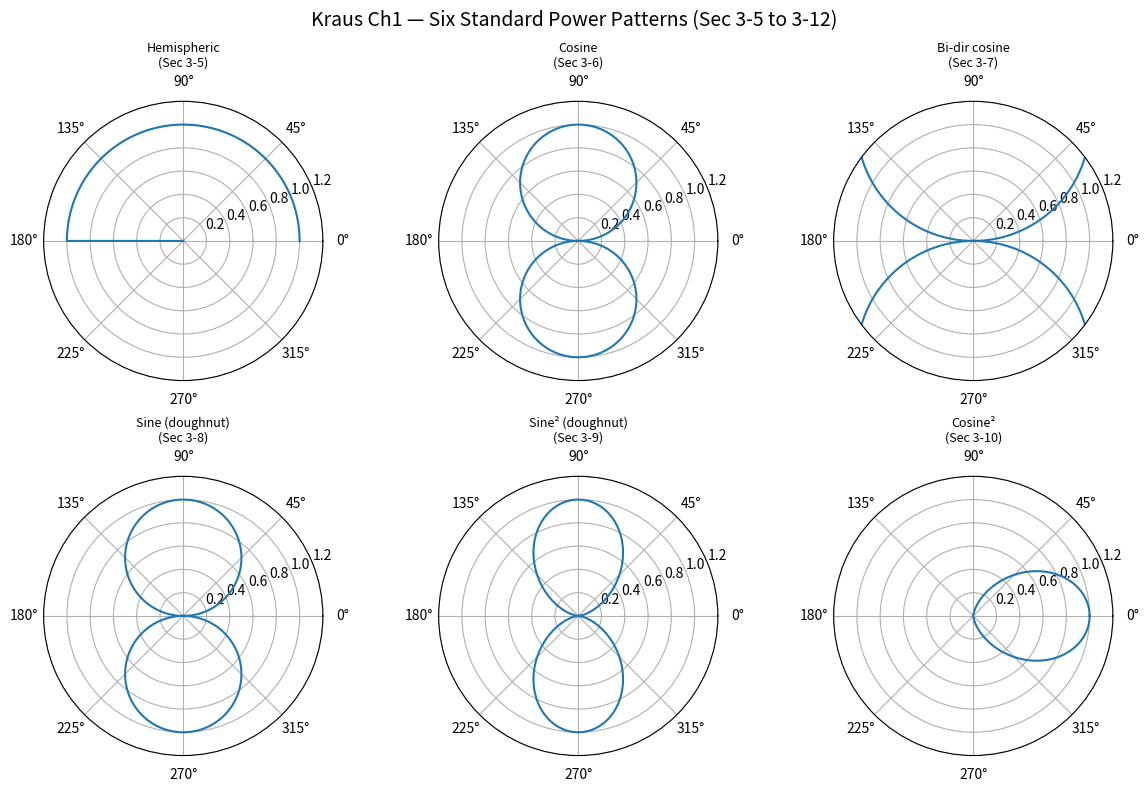

The matplotlib source for this figure: (Note: this script raises an exception after producing the figure.)
"""
Kraus 'Antennas' 2nd Edition — Chapter 1: Introduction
======================================================
Key topics:
- Dimensional analysis and SI unit conventions
- Antenna taxonomy and field regions
- Fundamental antenna parameters (directivity, gain, effective aperture, beam width)
- Physical constants from scipy.constants
"""

import numpy as np
import matplotlib.pyplot as plt
from scipy import constants

# ─── Physical Constants ───────────────────────────────────────────────────────
c = constants.c          # speed of light in vacuum (m/s)
eps0 = constants.epsilon_0   # permittivity of free space (F/m)
mu0 = constants.mu_0         # permeability of free space (H/m)
Z0  = np.sqrt(mu0 / eps0)   # intrinsic impedance of free space (~377 Ω)
ETA0 = Z0                    # alias

print("=" * 60)
print("Kraus Chapter 1 — Introduction: Key Constants")
print("=" * 60)
print(f"c  = {c:.4e} m/s")
print(f"ε₀ = {eps0:.4e} F/m")
print(f"μ₀ = {mu0:.4e} H/m")
print(f"Z₀ = {Z0:.4f} Ω")

# ─────────────────────────────────────────────────────────────────────────────
# Example 1: Dimensional Analysis Check
# Kraus p.1403 — Example 1
# D = 200 pC/m² → check that left side M/L² equals right side M/L³·T·I
# ─────────────────────────────────────────────────────────────────────────────
def dimensional_check():
    """
    Dimensional balance check for D = ε₀·E.
    [D] = C/m² = I·T / L²
    [ε₀] = F/m = I²·T⁴ / (L³·M)
    [E] = V/m = M·L / (I·T³)
    Left side: I·T / L²
    Right side: I²·T⁴/(L³·M) · M·L/(I·T³) = I·T / L²  ✓
    """
    print("\n--- Example 1: Dimensional Analysis Check ---")
    print("D = ε₀ · E  →  [C/m²] = [F/m]·[V/m]  ✓  Both sides: I·T/L²")
    print("Flux density D = 200 pC/m² = 2×10⁻¹⁰ C/m²")
    D = 200e-12   # C/m²
    E_field = D / eps0   # V/m
    print(f"Corresponding E-field: E = D/ε₀ = {E_field:.4e} V/m")

dimensional_check()

# ─────────────────────────────────────────────────────────────────────────────
# Example 2: Antenna taxonomy — region names
# ─────────────────────────────────────────────────────────────────────────────
def antenna_regions():
    """
    Kraus Table 1-2 / Sec. 1-5: Antenna field zones
    Reactive near field  : r < 0.1·λ
    Radiating near field (Fresnel): 0.1·λ < r < 2·D²/λ
    Far field (Fraunhofer) : r > 2·D²/λ  (D = maximum antenna dimension)
    """
    print("\n--- Example 2: Antenna Field Regions ---")
    freq = 300e6           # 300 MHz
    lam = c / freq         # wavelength = 1 m
    D   = 0.5 * lam        # largest antenna dimension = λ/2
    r_reactive = 0.1 * lam
    r_fraunhofer = 2 * D**2 / lam
    print(f"f = {freq/1e6} MHz  →  λ = {lam:.3f} m")
    print(f"Reactive near-field boundary:  r = 0.1·λ = {r_reactive:.3f} m")
    print(f"Far-field boundary (Fraunhofer): r > 2·D²/λ = {r_fraunhofer:.3f} m")
    return lam, D, freq

lam, D, freq = antenna_regions()

# ─────────────────────────────────────────────────────────────────────────────
# Example 3: Free-space wavelength and wave number
# ─────────────────────────────────────────────────────────────────────────────
def wavelength_and_k():
    """
    Kraus — given frequency → λ, then k = 2π/λ
    """
    print("\n--- Example 3: λ and k at common frequencies ---")
    freqs_MHz = [30, 300, 3000]   # MHz
    for f in freqs_MHz:
        lam_m = c / (f * 1e6)
        k_rad_m = 2 * np.pi / lam_m
        print(f"  f={f:4d} MHz:  λ={lam_m:.4f} m,  k={k_rad_m:.4f} rad/m")
    return

wavelength_and_k()

# ─────────────────────────────────────────────────────────────────────────────
# Example 4: SI unit prefixes (from Kraus Table inside front cover)
# ─────────────────────────────────────────────────────────────────────────────
def unit_prefixes():
    """
    Kraus Sec 1-6: SI prefixes for conciseness.
    """
    print("\n--- Example 4: SI Prefixes ---")
    prefixes = {
        'p': 1e-12,   # pico
        'n': 1e-9,    # nano
        'µ': 1e-6,    # micro
        'm': 1e-3,    # milli
        'k': 1e3,     # kilo
        'M': 1e6,     # mega
        'G': 1e9,     # giga
    }
    for sym, val in prefixes.items():
        print(f"  {sym:2s} = {val:.0e}")
    return

unit_prefixes()

# ─────────────────────────────────────────────────────────────────────────────
# Example 5: Antenna pattern quantities — HPBW, FBR, null locations
# ─────────────────────────────────────────────────────────────────────────────
def pattern_quantities():
    """
    Kraus Sec 3-1 to 3-16 / Chapter 2:
    HPBW = Half-power beam width  (–3 dB points)
    FBR  = Front-to-back ratio    (dB)
    """
    print("\n--- Example 5: Pattern Quantities ---")
    # A typical cos²(θ) pattern (unidirectional, Sec 3-10)
    theta = np.linspace(0, np.pi, 1000)
    U_relative = np.cos(theta)**2          # radiation intensity pattern
    # HPBW for cos² pattern: cos²(θ) = 0.5 → θ = 45° → HPBW = 90° = π/2 rad
    hp_bw = 2 * np.degrees(np.arccos(np.sqrt(0.5)))
    print(f"  cos²(θ) pattern HPBW = {hp_bw:.1f}°")
    print(f"  Directivity for unidirectional cos² pattern = 3  (D = 2(n+1), n=1)")
    return

pattern_quantities()

# ─────────────────────────────────────────────────────────────────────────────
# Example 6: Plot all six power-pattern types from Sec 3-5 to 3-12
# ─────────────────────────────────────────────────────────────────────────────
def plot_ch1_patterns():
    """
    Kraus Sec 3-5 to 3-12: Six standard power patterns
    1. Hemispheric   (Sec 3-5)
    2. Unidirectional cosine  (Sec 3-6)
    3. Bidirectional cosine    (Sec 3-7)
    4. Sine (doughnut)         (Sec 3-8)
    5. Sine-squared (doughnut) (Sec 3-9)
    6. Unidirectional cosine² (Sec 3-10)
    """
    fig, axes = plt.subplots(2, 3, subplot_kw={'projection': 'polar'}, figsize=(12, 8))
    theta = np.linspace(0, 2*np.pi, 2001)
    patterns = {
        'Hemispheric\n(Sec 3-5)':   (np.where(np.sin(theta) >= 0, 1.0, 0.0), axes[0,0]),
        'Cosine\n(Sec 3-6)':        (np.abs(np.sin(theta)),                  axes[0,1]),
        'Bi-dir cosine\n(Sec 3-7)': (np.abs(np.sin(theta)) + np.abs(np.sin(np.pi - theta)), axes[0,2]),
        'Sine (doughnut)\n(Sec 3-8)':  (np.abs(np.sin(theta)),                  axes[1,0]),
        'Sine² (doughnut)\n(Sec 3-9)': (np.sin(theta)**2,             axes[1,1]),
        'Cosine²\n(Sec 3-10)':    (np.cos(theta)**2 * (np.cos(theta)>=0).astype(float), axes[1,2]),
    }
    fig.suptitle("Kraus Ch1 — Six Standard Power Patterns (Sec 3-5 to 3-12)", fontsize=14)
    for title, (P, ax) in patterns.items():
        ax.plot(theta, P)
        ax.set_title(title, fontsize=9)
        ax.set_ylim(0, 1.2)
    plt.tight_layout()
    out = "/home/ubuntu/.openclaw/workspace/textbooks/kraus/code/kraus_ch1_power_patterns.png"
    plt.savefig(out, dpi=150, bbox_inches='tight')
    print(f"\n✓ Saved: {out}")
    plt.close()
    return

plot_ch1_patterns()

print("\n✓ Chapter 1 complete.")
